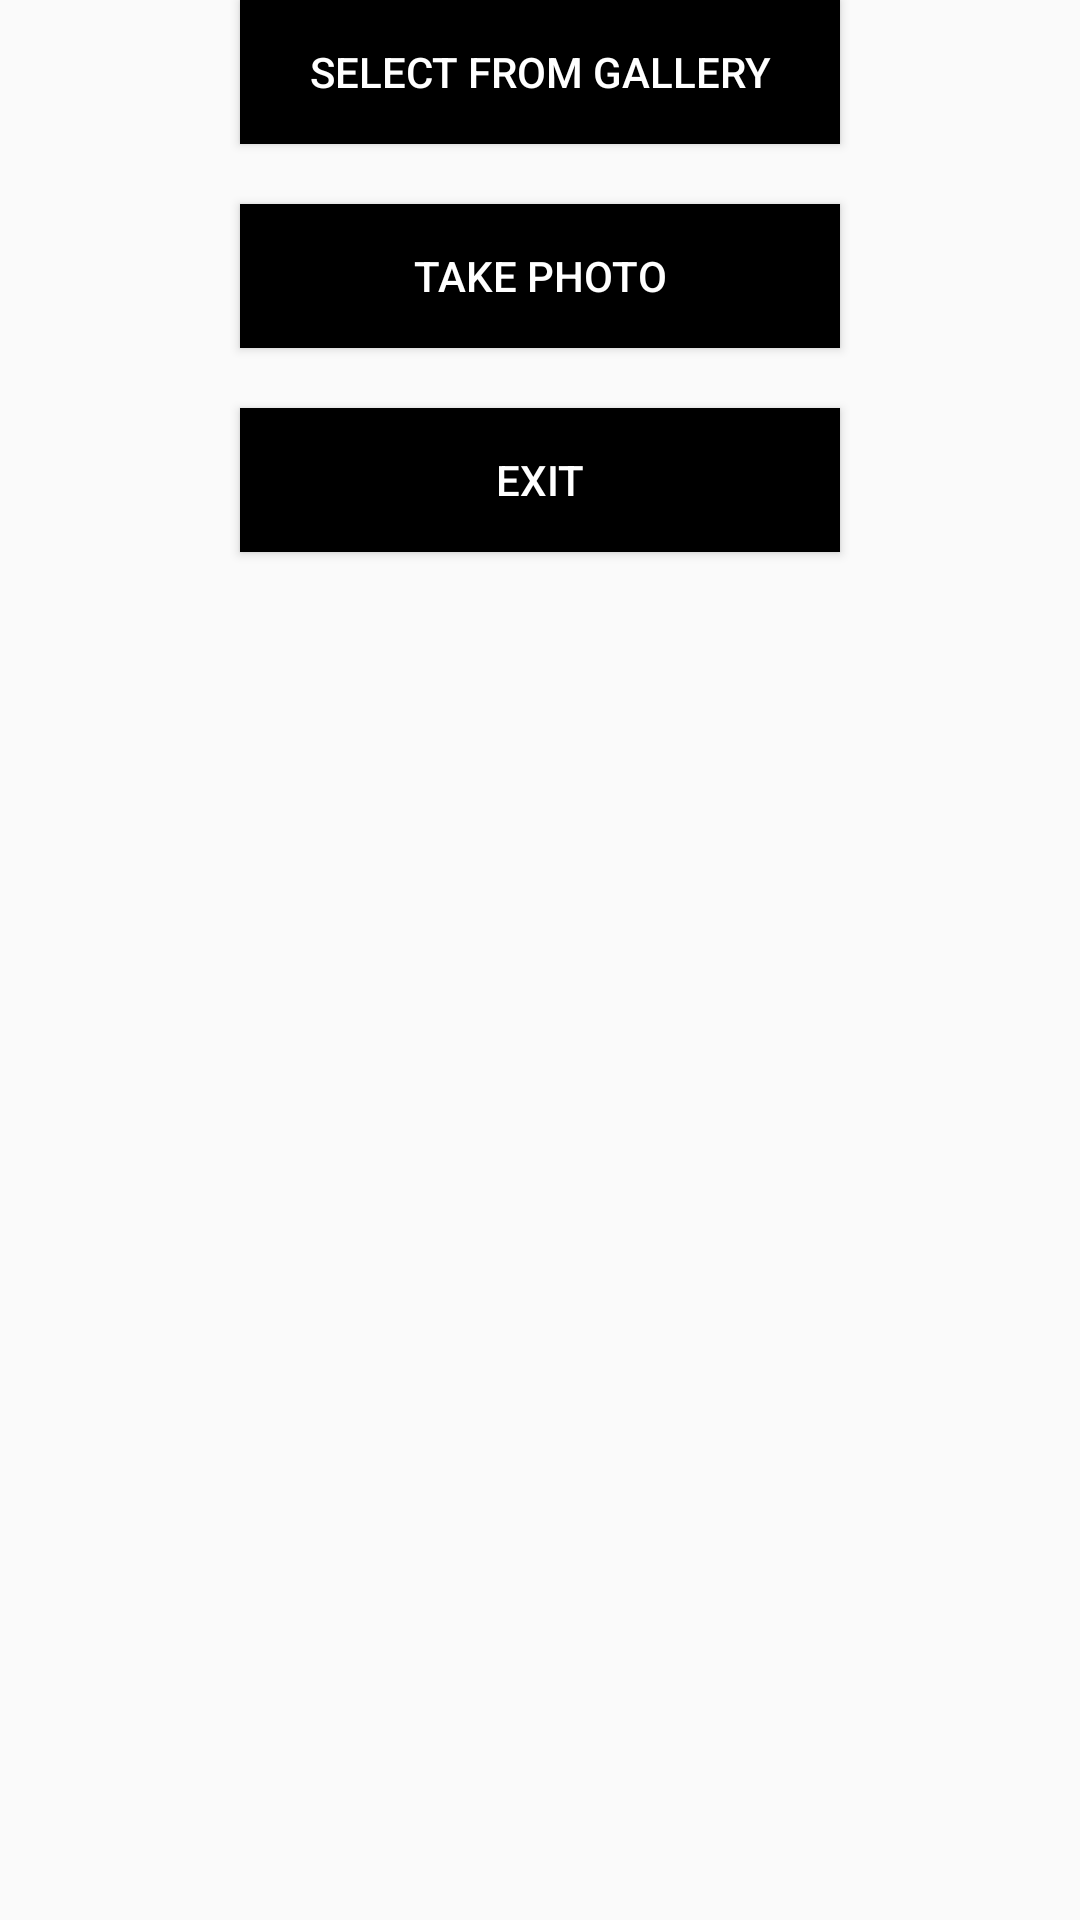

The Android layout XML behind this screen, and the referenced resources:
<!-- AndroidManifest.xml: application theme AppTheme.Base -->
<!-- res/layout/custom_dialog_box.xml -->
<?xml version="1.0" encoding="utf-8"?>
<RelativeLayout xmlns:android="http://schemas.android.com/apk/res/android"
    android:layout_width="fill_parent"
    android:paddingLeft="@dimen/activity_horizontal_margin"
    android:paddingRight="@dimen/activity_horizontal_margin"
    android:paddingTop="@dimen/activity_vertical_margin"
    android:paddingBottom="@dimen/activity_vertical_margin"
    android:layout_height="fill_parent">
    <Button
        android:onClick="btnChoosePathClicked"
        android:id="@+id/btnChoosePath"
        android:background="@color/black"
        android:textColor="@color/white"
        android:layout_centerHorizontal="true"
        android:layout_width="wrap_content"
        android:layout_height="wrap_content"
        android:layout_marginBottom="20dp"
        android:width="200dp"
        android:text="Select From Gallery"/>
    <Button
        android:onClick="btnTakePhotoClicked"
        android:id="@+id/btnTakePhoto"
        android:background="@color/black"
        android:textColor="@color/white"
        android:layout_centerHorizontal="true"
        android:layout_below="@id/btnChoosePath"
        android:layout_width="wrap_content"
        android:layout_height="wrap_content"
        android:layout_marginBottom="20dp"
        android:width="200dp"
        android:text="Take Photo"/>
    <Button
        android:onClick="btnExitClicked"
        android:id="@+id/btnExit"
        android:background="@color/black"
        android:textColor="@color/white"
        android:layout_centerHorizontal="true"
        android:layout_below="@id/btnTakePhoto"
        android:layout_width="wrap_content"
        android:layout_height="wrap_content"
        android:width="200dp"
        android:text="Exit"/>
</RelativeLayout>
<!-- resources referenced by this layout -->
<resources>
  <color name="black">#000</color>
  <color name="white">#fff</color>
  <style name="AppTheme.Base" parent="Theme.AppCompat.Light">
          
          <item name="colorPrimary">@color/primaryColor</item>
          <item name="colorPrimaryDark">@color/primaryColorDark</item>
          <item name="colorAccent">@color/accentColor</item>
      </style>
  <color name="primaryColor">#8bc34a</color>
  <color name="primaryColorDark">#33691f</color>
  <color name="accentColor">#50514f</color>
</resources>
